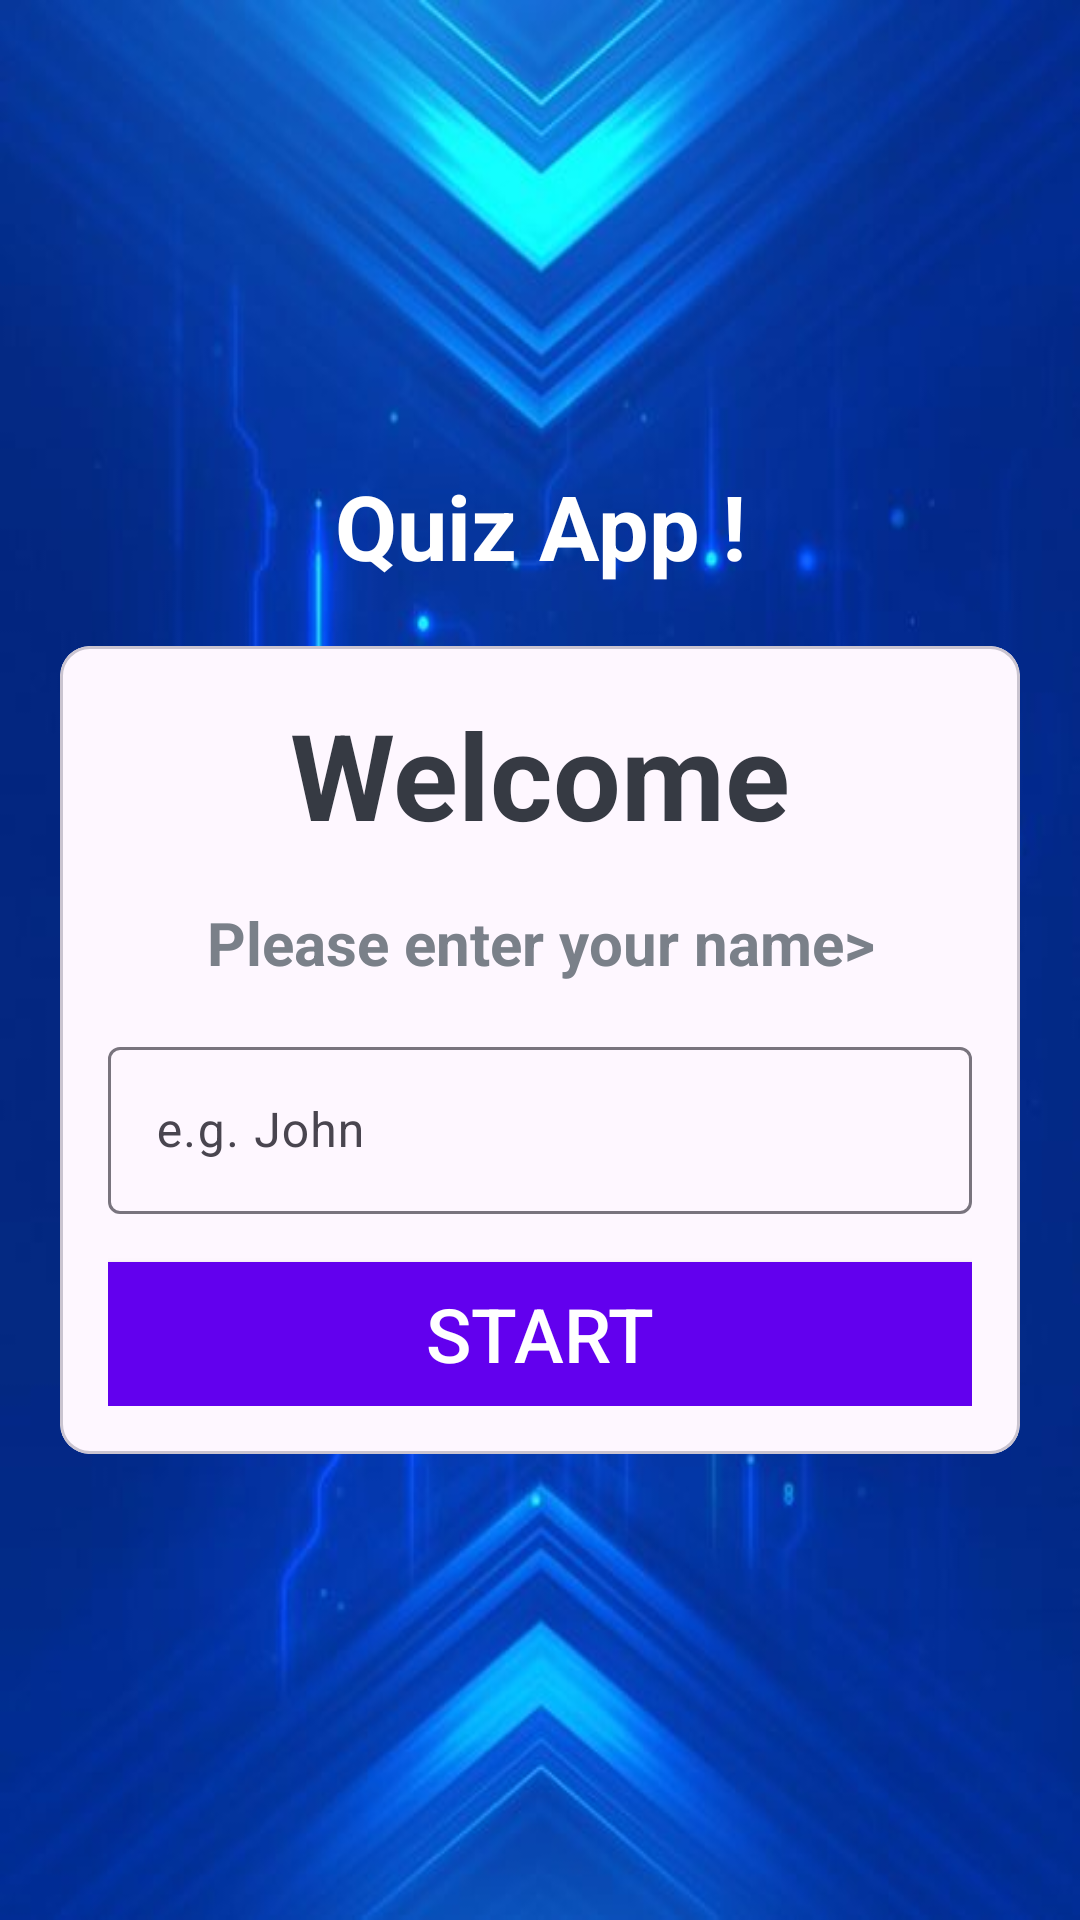

Here is an Android app screen rendered from its layout file. Give the layout XML and the strings, colors and styles it references.
<!-- AndroidManifest.xml: application theme Theme.QuitzApp -->
<!-- res/layout/activity_main.xml -->
<?xml version="1.0" encoding="utf-8"?>
<LinearLayout xmlns:android="http://schemas.android.com/apk/res/android"
    xmlns:app="http://schemas.android.com/apk/res-auto"
    xmlns:tools="http://schemas.android.com/tools"
    android:layout_width="match_parent"
    android:layout_height="match_parent"
    android:background="@drawable/background1"
    android:gravity="center"
    android:orientation="vertical"
    tools:context=".MainActivity">

    <TextView
        android:layout_width="match_parent"
        android:layout_height="wrap_content"
        android:text="Quiz App !"
        android:textSize="30sp"
        android:layout_marginBottom="20dp"
        android:textColor="@color/white"
        android:gravity="center"
        android:textStyle="bold"
        />
        <com.google.android.material.card.MaterialCardView
            android:layout_width="match_parent"
            android:layout_height="wrap_content"
            android:layout_marginStart="20dp"
            android:layout_marginEnd="20dp"
            app:cardCornerRadius="10dp"
            android:background="@color/white"
            >
            <LinearLayout
                android:layout_width="match_parent"
                android:layout_height="wrap_content"
                android:layout_margin="16dp"
                android:orientation="vertical">
                <TextView
                    android:layout_width="match_parent"
                    android:layout_height="wrap_content"
                    android:text="Welcome"
                    android:textSize="40sp"
                    android:textColor="#363A43"
                    android:gravity="center"
                    android:textStyle="bold"
                    />
                <TextView
                    android:layout_width="match_parent"
                    android:layout_height="wrap_content"
                    android:text="Please enter your name>"
                    android:layout_marginTop="16dp"
                    android:textSize="20sp"
                    android:textColor="#7A8089"
                    android:gravity="center"
                    android:textStyle="bold"
                    />
                <com.google.android.material.textfield.TextInputLayout
                    android:layout_width="match_parent"
                    android:layout_height="wrap_content"
                    style="@style/ThemeOverlay.Material3.AutoCompleteTextView.OutlinedBox"
                    android:layout_marginTop="16dp"
                    app:prefixText="Name:"

                    >
                    <androidx.appcompat.widget.AppCompatEditText
                        android:id="@+id/edit_text"
                        android:layout_width="match_parent"
                        android:layout_height="wrap_content"
                        android:hint="e.g. John"
                        android:inputType="textCapWords"
                        android:textColor="#363A43"
                        android:textColorHint="#7A8089"
                        />
                </com.google.android.material.textfield.TextInputLayout>

                <Button
                    android:id="@+id/btn_start"
                    android:layout_width="match_parent"
                    android:layout_height="wrap_content"
                    android:layout_marginTop="16sp"
                    android:background="@color/design_default_color_primary"
                    android:textColor="@color/white"
                    android:text="START"
                    android:textSize="25dp"/>


            </LinearLayout>
        </com.google.android.material.card.MaterialCardView>
</LinearLayout>
<!-- resources referenced by this layout -->
<resources>
  <!-- drawable background1: png bitmap (drawable, 365221 bytes) -->
  <style name="Theme.QuitzApp" parent="Base.Theme.QuitzApp" />
  <style name="Base.Theme.QuitzApp" parent="Theme.Material3.DayNight.NoActionBar">
          
          
          <item name="android:windowFullscreen">true</item>
      </style>
  <!-- not gathered from this repository: default colours our renderer supplied (Android Studio template values) -->
  <color name="white">#FFFFFFFF</color>
</resources>
